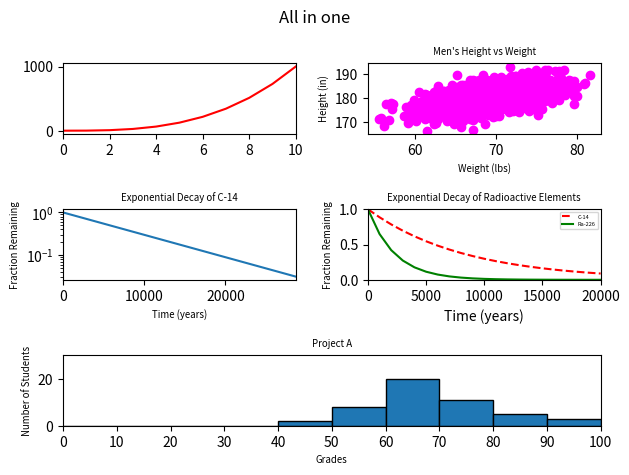

The script that saved this image:
#!/usr/bin/env python3
import numpy as np
import matplotlib.pyplot as plt

y0 = np.arange(0, 11) ** 3

mean = [69, 0]
cov = [[15, 8], [8, 15]]
np.random.seed(5)
x1, y1 = np.random.multivariate_normal(mean, cov, 2000).T
y1 += 180

x2 = np.arange(0, 28651, 5730)
r2 = np.log(0.5)
t2 = 5730
y2 = np.exp((r2 / t2) * x2)

x3 = np.arange(0, 21000, 1000)
r3 = np.log(0.5)
t31 = 5730
t32 = 1600
y31 = np.exp((r3 / t31) * x3)
y32 = np.exp((r3 / t32) * x3)

np.random.seed(5)
student_grades = np.random.normal(68, 15, 50)

fig = plt.figure()
fig.suptitle('All in one')
fig.add_subplot(321)
plt.plot(y0, "r-")
plt.xlim([0, 10])

fig.add_subplot(322)
plt.scatter(x1, y1, color="magenta")
plt.title('Men\'s Height vs Weight', size="x-small")
plt.xlabel('Weight (lbs)', size="x-small")
plt.ylabel('Height (in)', size="x-small")

fig.add_subplot(323)
plt.plot(x2, y2)
plt.yscale('log')
plt.title('Exponential Decay of C-14', size="x-small")
plt.ylabel('Fraction Remaining', size="x-small")
plt.xlabel('Time (years)', size="x-small")
plt.xlim([0, 28650])


fig.add_subplot(324)
l1, = plt.plot(x3, y31, '--', color="red")
l2, = plt.plot(x3, y32, color="green")
plt.xlim([0, 20000])
plt.legend((l1, l2), ('C-14', 'Ra-226'), loc='upper right', prop={'size': 4})
plt.title('Exponential Decay of Radioactive Elements', size='x-small')
plt.ylabel('Fraction Remaining', size='x-small')
plt.xlabel('Time (years)')
plt.ylim([0.0, 1.0])


fig.add_subplot(313)
bins_list = [0, 10, 20, 30, 40, 50, 60, 70, 80, 90, 100]
plt.hist(student_grades, bins=bins_list, edgecolor='black')
plt.xlim([0, 100])
plt.xticks(bins_list)
plt.ylim([0, 30])
plt.title("Project A", size='x-small')
plt.xlabel("Grades", size='x-small')
plt.ylabel("Number of Students", size='x-small')


fig.tight_layout()
plt.show()
